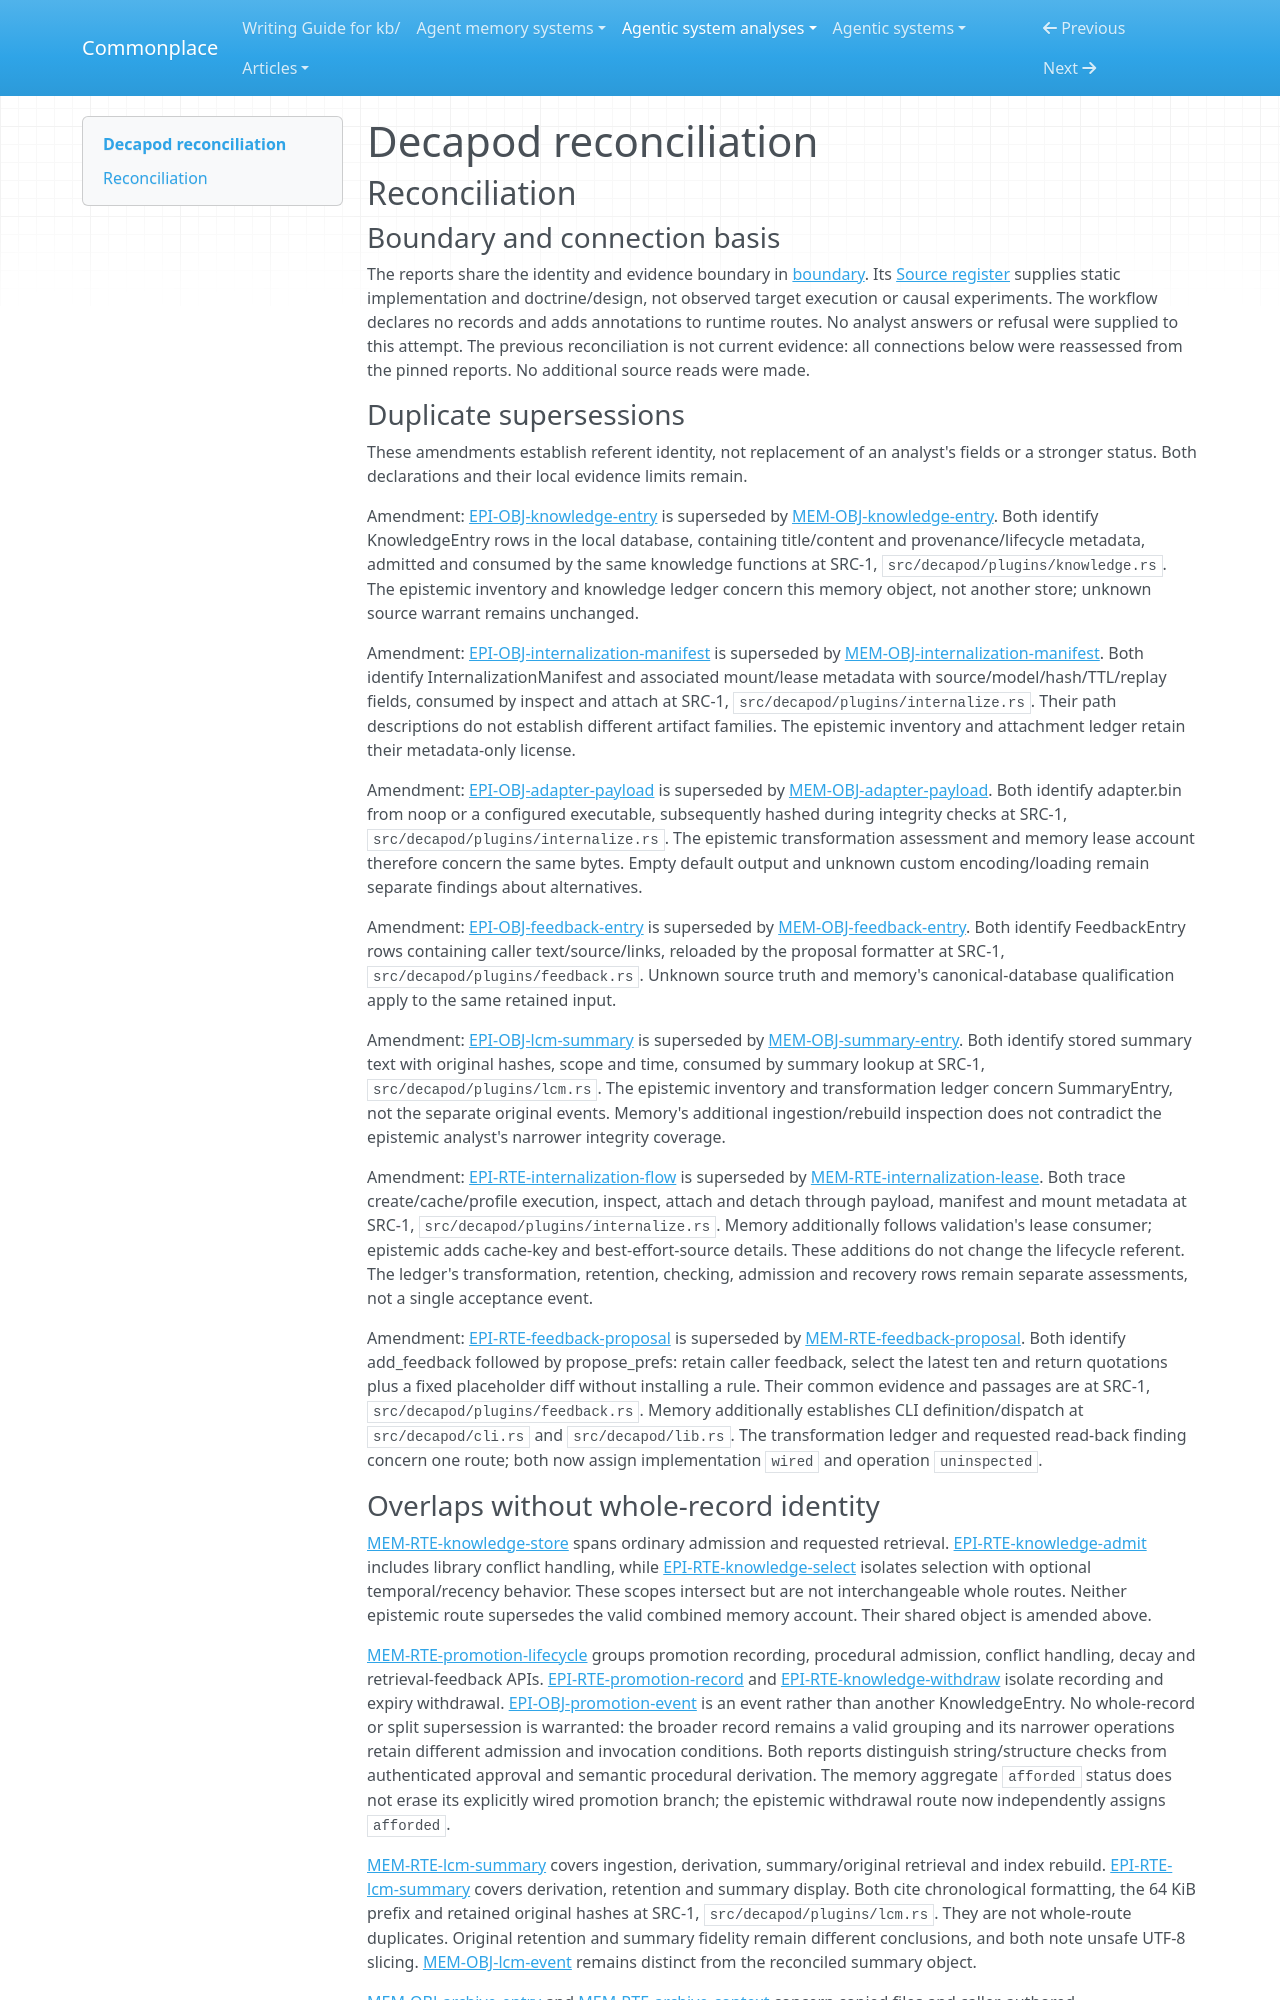

repository: zby/commonplace · page: agentic-system-analyses/retained/decapod/reconciliation/index.html · generator: mkdocs

---
type: agentic-system-analyses/types/agentic-system-reconciliation-report.md
description: "Reconciliation of Decapod runtime, memory, epistemic and workflow records at the frozen repository revision."
run-id: AAS-2026-10-14-decapod-c44705119841-01
reviewed-boundary: "067b8f55071e13dd103779998168b4c9ffd31a79"
---

# Decapod reconciliation

## Reconciliation

### Boundary and connection basis

The reports share the identity and evidence boundary in [boundary](boundary.md#boundary-and-evidence). Its [Source register](boundary.md#source-register) supplies static implementation and doctrine/design, not observed target execution or causal experiments. The workflow declares no records and adds annotations to runtime routes. No analyst answers or refusal were supplied to this attempt. The previous reconciliation is not current evidence: all connections below were reassessed from the pinned reports. No additional source reads were made.

### Duplicate supersessions

These amendments establish referent identity, not replacement of an analyst's fields or a stronger status. Both declarations and their local evidence limits remain.

Amendment: [EPI-OBJ-knowledge-entry](epistemic.md#epi-obj-knowledge-entry) is superseded by [MEM-OBJ-knowledge-entry](memory.md#mem-obj-knowledge-entry). Both identify KnowledgeEntry rows in the local database, containing title/content and provenance/lifecycle metadata, admitted and consumed by the same knowledge functions at SRC-1, `src/decapod/plugins/knowledge.rs`. The epistemic inventory and knowledge ledger concern this memory object, not another store; unknown source warrant remains unchanged.

Amendment: [EPI-OBJ-internalization-manifest](epistemic.md#epi-obj-internalization-manifest) is superseded by [MEM-OBJ-internalization-manifest](memory.md#mem-obj-internalization-manifest). Both identify InternalizationManifest and associated mount/lease metadata with source/model/hash/TTL/replay fields, consumed by inspect and attach at SRC-1, `src/decapod/plugins/internalize.rs`. Their path descriptions do not establish different artifact families. The epistemic inventory and attachment ledger retain their metadata-only license.

Amendment: [EPI-OBJ-adapter-payload](epistemic.md#epi-obj-adapter-payload) is superseded by [MEM-OBJ-adapter-payload](memory.md#mem-obj-adapter-payload). Both identify adapter.bin from noop or a configured executable, subsequently hashed during integrity checks at SRC-1, `src/decapod/plugins/internalize.rs`. The epistemic transformation assessment and memory lease account therefore concern the same bytes. Empty default output and unknown custom encoding/loading remain separate findings about alternatives.

Amendment: [EPI-OBJ-feedback-entry](epistemic.md#epi-obj-feedback-entry) is superseded by [MEM-OBJ-feedback-entry](memory.md#mem-obj-feedback-entry). Both identify FeedbackEntry rows containing caller text/source/links, reloaded by the proposal formatter at SRC-1, `src/decapod/plugins/feedback.rs`. Unknown source truth and memory's canonical-database qualification apply to the same retained input.

Amendment: [EPI-OBJ-lcm-summary](epistemic.md#epi-obj-lcm-summary) is superseded by [MEM-OBJ-summary-entry](memory.md#mem-obj-summary-entry). Both identify stored summary text with original hashes, scope and time, consumed by summary lookup at SRC-1, `src/decapod/plugins/lcm.rs`. The epistemic inventory and transformation ledger concern SummaryEntry, not the separate original events. Memory's additional ingestion/rebuild inspection does not contradict the epistemic analyst's narrower integrity coverage.

Amendment: [EPI-RTE-internalization-flow](epistemic.md#epi-rte-internalization-flow) is superseded by [MEM-RTE-internalization-lease](memory.md#mem-rte-internalization-lease). Both trace create/cache/profile execution, inspect, attach and detach through payload, manifest and mount metadata at SRC-1, `src/decapod/plugins/internalize.rs`. Memory additionally follows validation's lease consumer; epistemic adds cache-key and best-effort-source details. These additions do not change the lifecycle referent. The ledger's transformation, retention, checking, admission and recovery rows remain separate assessments, not a single acceptance event.

Amendment: [EPI-RTE-feedback-proposal](epistemic.md#epi-rte-feedback-proposal) is superseded by [MEM-RTE-feedback-proposal](memory.md#mem-rte-feedback-proposal). Both identify add_feedback followed by propose_prefs: retain caller feedback, select the latest ten and return quotations plus a fixed placeholder diff without installing a rule. Their common evidence and passages are at SRC-1, `src/decapod/plugins/feedback.rs`. Memory additionally establishes CLI definition/dispatch at `src/decapod/cli.rs` and `src/decapod/lib.rs`. The transformation ledger and requested read-back finding concern one route; both now assign implementation `wired` and operation `uninspected`.
